Run: headless pygame with SDL's dummy video driver; simulated clock (each Clock.tick advances the game by its frame time, no real sleeping); random seed 0; keys injected as events and as key.get_pressed() state; no mouse input.
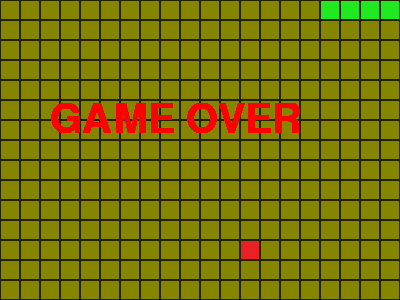
Frame 1 of 4 · flips 1–60 · no input
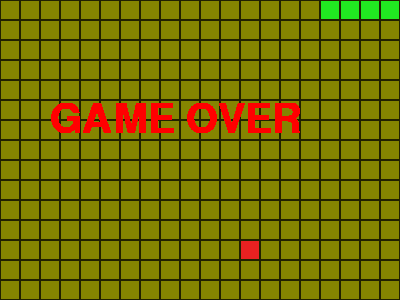
Frame 2 of 4 · flips 61–180 · tapped SPACE, RETURN · held RIGHT (→), D
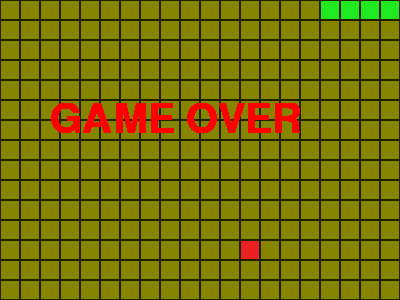
Frame 3 of 4 · flips 181–300 · held DOWN (↓), S
Frame 4 of 4 · flips 301–420 · held LEFT (←), A, UP (↑), W · screen unchanged from frame 3, image omitted

The pygame program that drew these frames:

# ladataan tarvittavat kirjastot
import pygame
import sys
import random

# alustetaan pygame
pygame.init()

# määritellään pelikentän muodostavien ruutujen koko ja niiden avulla näytön koko
RUUTU = 20
LEVEYS = 20
KORKEUS = 15
NAYTON_KOKO = (LEVEYS * RUUTU, KORKEUS * RUUTU)
NAYTTO = pygame.display.set_mode(NAYTON_KOKO)
pygame.display.set_caption("MATOPELI 2026")

# määritellään värejä
taustavari = pygame.Color(33, 33, 0)
ruutuvari = pygame.Color(133, 133, 0)
matovari = pygame.Color(33, 233, 33)
ruokavari = pygame.Color(233, 33, 33)

# pelikenttä koostuu ruuduista, joita piirretään seuraavalla metodilla
def piirra_ruutu(x, y, vari):
    sijainti = (x * RUUTU + 1, y * RUUTU + 1)
    koko = (RUUTU - 2, RUUTU - 2)
    pygame.draw.rect(NAYTTO, vari, (sijainti, koko))

# piirtää kaikki taustan ruudut
def piirra_tausta():
    NAYTTO.fill(taustavari)
    for x in range(LEVEYS):
        for y in range(KORKEUS):
            piirra_ruutu(x, y, ruutuvari)

# funktio, joka kertoo onko sijainti peliruudukon sisällä
def on_peliruudukossa(sijainti):
    x, y = sijainti
    return 0 <= x and x < LEVEYS and 0 <= y and y < KORKEUS

# eri suunnat lukupareina
OIKEA = (1, 0)
VASEN = (-1, 0)
ALAS = (0, 1)
YLOS = (0, -1)

suunta = OIKEA

# määritellään mato
mato = [(0, 0), (1, 0), (2, 0), (3, 0)]

# ruokaan liittyvät
def sijainti_ruoalle():
    x = random.randrange(LEVEYS)
    y = random.randrange(KORKEUS)
    sijainti = (x, y)
    if not sijainti in mato:
        return sijainti
    else:
        return sijainti_ruoalle()

ruoka = sijainti_ruoalle()

def piirra_ruoka():
    x, y = ruoka
    piirra_ruutu(x, y, ruokavari)

def piirra_mato():
    for sijainti in mato:
        x, y = sijainti
        piirra_ruutu(x, y, matovari)

def liikuta_matoa():
    global ruoka
    paa_x, paa_y = mato[-1]
    suunta_x, suunta_y = suunta
    uusi_paa = (paa_x + suunta_x, paa_y + suunta_y)
    if uusi_paa in mato:
        print("Mato törmäsi itseensä :(")
        game_over()
    if not on_peliruudukossa(uusi_paa):
        print("Mato meni yli reunan :(")
        game_over()
    mato.append(uusi_paa)
    if uusi_paa == ruoka:
        ruoka = sijainti_ruoalle()
    else:
        mato.pop(0)

# määritellään fontit game over -ruutua varten
game_over_fontti = pygame.font.SysFont("cambria", 60)
game_over_teksti = game_over_fontti.render("GAME OVER", True, (255, 0, 0))

def game_over():
    print("Madon pituus: " + str(len(mato)))
    while True:
        # käydään läpi tapahtumat
        for tapahtuma in pygame.event.get():
            # onko tapahtuma ikkunan sulkeminen
            if tapahtuma.type == pygame.QUIT:
                # suljetaan pygame ja lopetetaan ohjelma
                pygame.quit()
                sys.exit()
        NAYTTO.blit(game_over_teksti, (50,100))
        pygame.display.update()

kello = pygame.time.Clock()

# peliluuppi
while True:
    # ruudun päivitysnopeus
    kello.tick(5)
    # käydään läpi tapahtumat
    for tapahtuma in pygame.event.get():
        # onko tapahtuma ikkunan sulkeminen
        if tapahtuma.type == pygame.QUIT:
            # suljetaan pygame ja lopetetaan ohjelma
            pygame.quit()
            sys.exit()
        # onko tapahtuma näppäimen painaminen
        if tapahtuma.type == pygame.KEYDOWN:
            # onko näppäin nuoli alas
            if tapahtuma.key == pygame.K_DOWN:
                suunta = ALAS
            # onko näppäin nuoli ylös
            if tapahtuma.key == pygame.K_UP:
                suunta = YLOS
            # onko näppäin nuoli oikealle
            if tapahtuma.key == pygame.K_RIGHT:
                suunta = OIKEA
            # onko näppäin nuoli vasemmalle
            if tapahtuma.key == pygame.K_LEFT:
                suunta = VASEN
    piirra_tausta()
    piirra_mato()
    piirra_ruoka()
    # päivitetään näyttö
    pygame.display.update()
    # pelin päivitys
    liikuta_matoa()

# tiedoston loppuun pygamen sulkeminen
pygame.quit()
